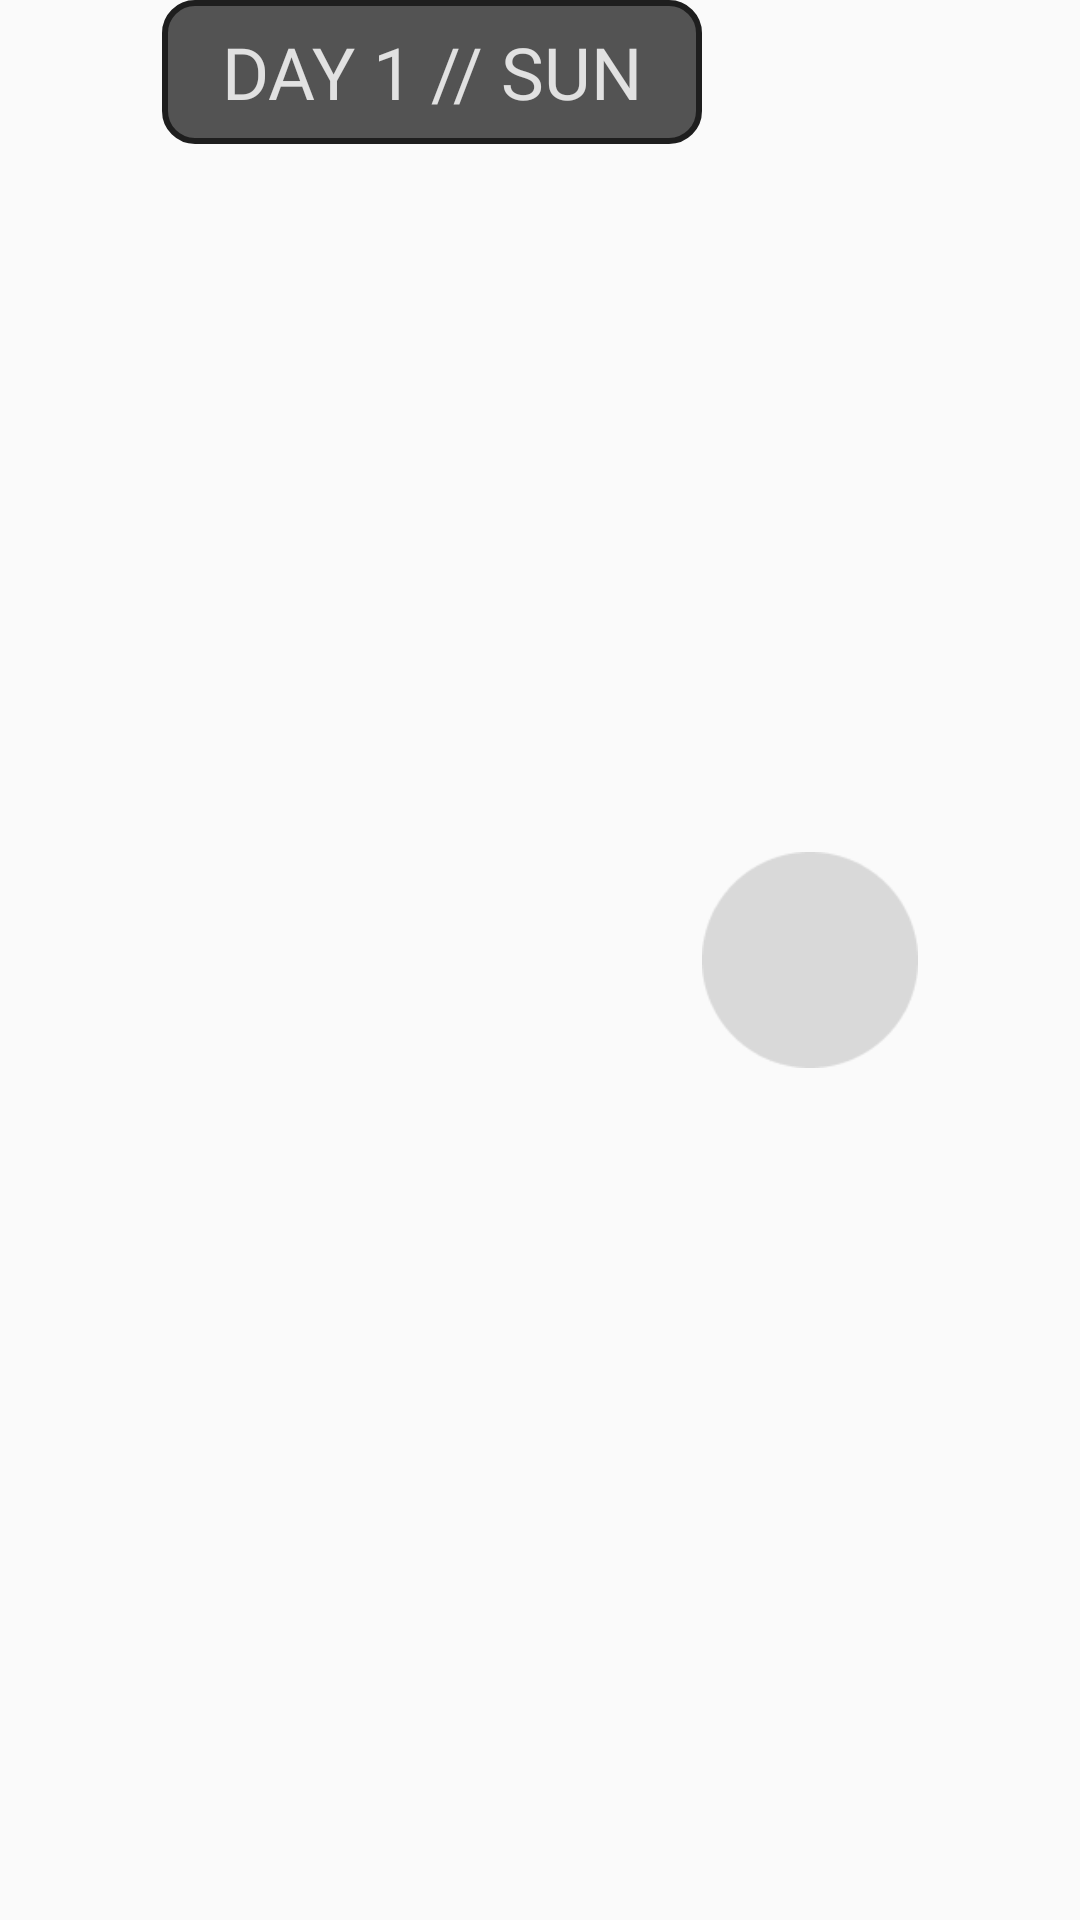

The Android layout XML behind this screen, and the referenced resources:
<!-- AndroidManifest.xml: application theme Theme.FitMaster -->
<!-- res/layout/workout_day.xml -->
<?xml version="1.0" encoding="utf-8"?>
<LinearLayout xmlns:android="http://schemas.android.com/apk/res/android"
    xmlns:app="http://schemas.android.com/apk/res-auto"
    android:layout_width="match_parent"
    android:layout_height="wrap_content"
    android:layout_marginTop="10dp"
    android:layout_marginBottom="10dp"
    android:gravity="center_horizontal"
    android:weightSum="10">

    <Button
        android:id="@+id/btnDay"
        android:layout_width="0dp"
        android:layout_height="wrap_content"
        android:layout_weight="5"
        android:background="@drawable/button_gray"
        android:fontFamily="@font/inter_semibold"
        android:text="DAY 1 // SUN"
        android:textColor="@color/Gray"
        android:textSize="24sp" />

    <ImageView
        android:id="@+id/imvStatus"
        android:layout_width="0dp"
        android:layout_height="match_parent"
        android:layout_weight="2"
        app:srcCompat="@drawable/status_empty" />
</LinearLayout>
<!-- resources referenced by this layout -->
<resources>
  <color name="Gray">#FFE1E1E1</color>
  <!-- drawable button_gray (drawable) -->
  <?xml version="1.0" encoding="UTF-8"?>
  <shape xmlns:android="http://schemas.android.com/apk/res/android">
      <solid android:color="#AA000000"/>
      <stroke android:width="2dp" android:color="#FF1E1E1E" />
      <corners android:radius="10dp"/>
      <padding android:left="0dp" android:top="0dp" android:right="0dp" android:bottom="0dp" />
  </shape>
  <!-- drawable status_empty: png bitmap (drawable, 2095 bytes) -->
  <style name="Theme.FitMaster" parent="Theme.AppCompat.Light.NoActionBar">
          
          <item name="colorPrimary">@color/blue_button</item>
          <item name="colorPrimaryDark">@color/black</item>
          <item name="colorAccent">@color/white</item>
      </style>
  <color name="blue_button">#1A80E6</color>
  <color name="black">#FF000000</color>
  <color name="white">#FFFFFFFF</color>
</resources>
